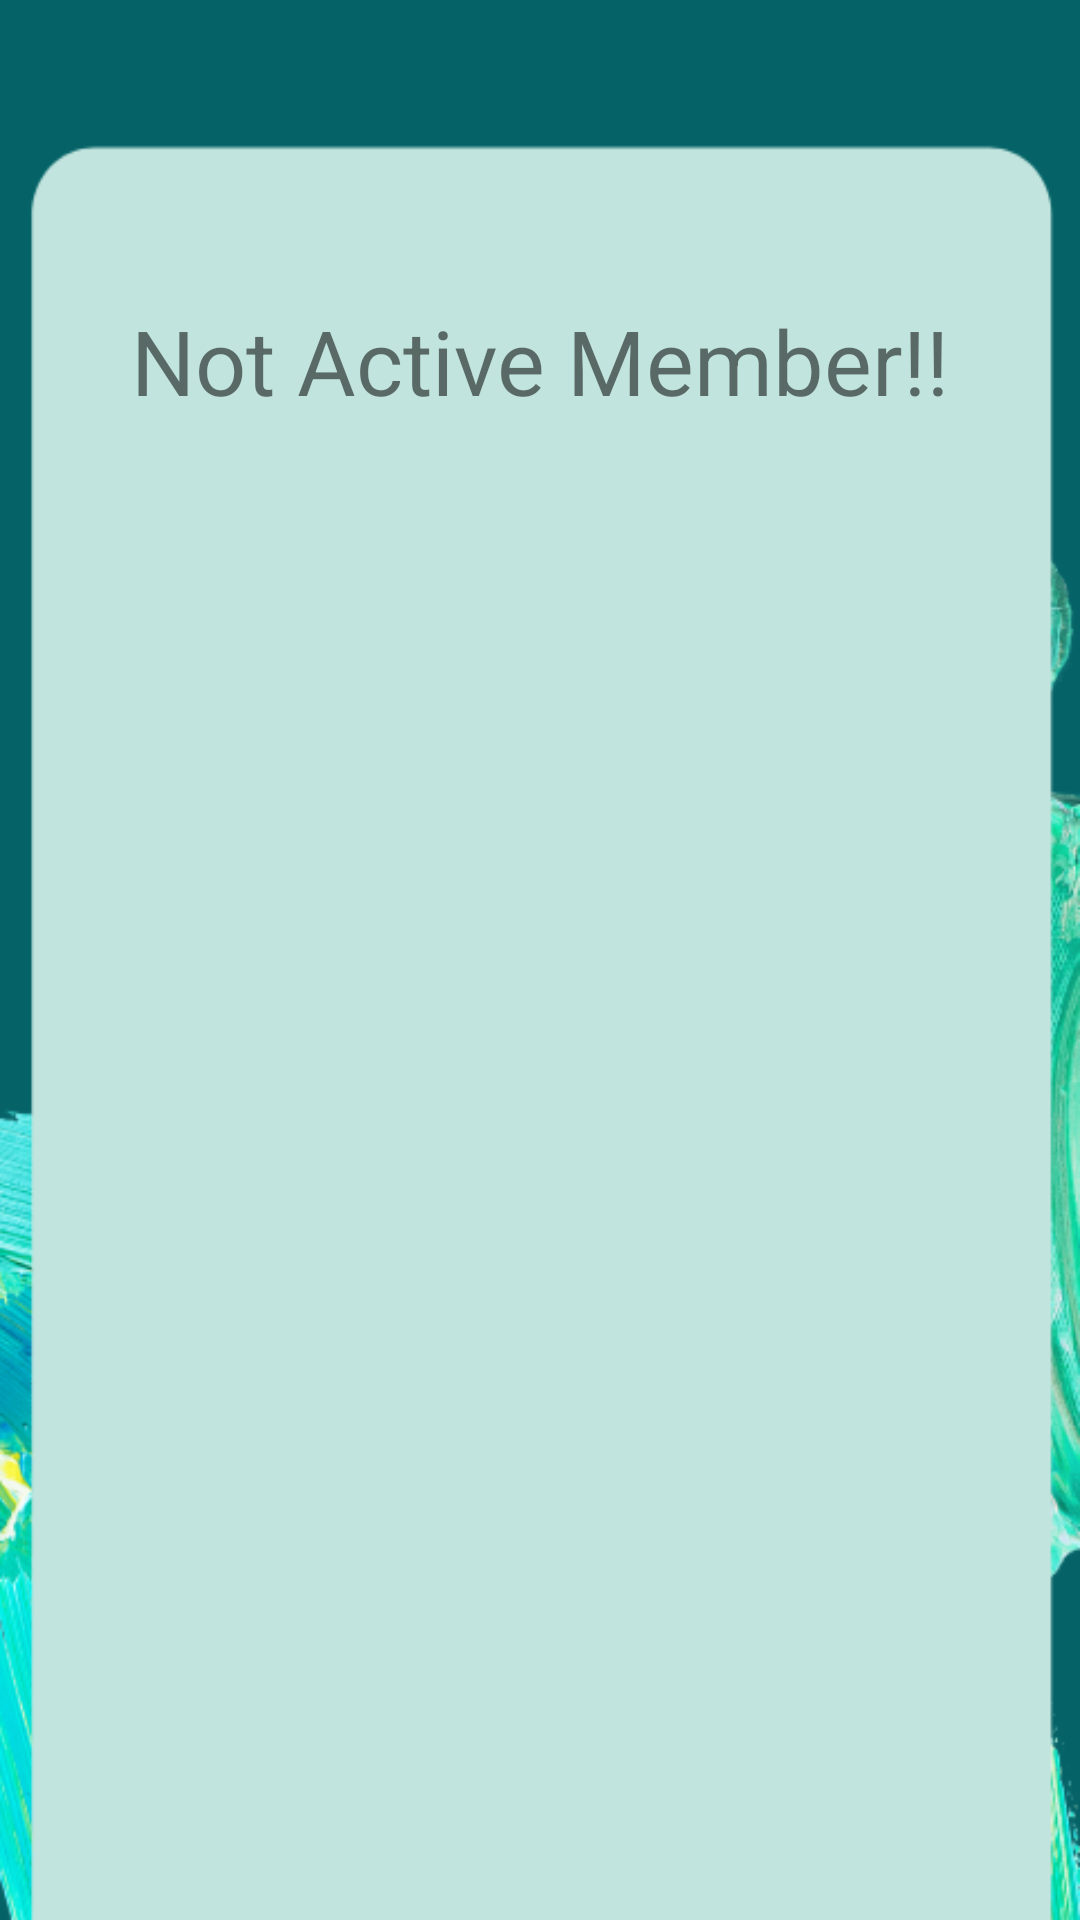

Here is an Android app screen rendered from its layout file. Give the layout XML and the strings, colors and styles it references.
<!-- AndroidManifest.xml: application theme Theme.SeniorAppClone -->
<!-- res/layout/activity_in_active_member.xml -->
<?xml version="1.0" encoding="utf-8"?>
<androidx.constraintlayout.widget.ConstraintLayout xmlns:android="http://schemas.android.com/apk/res/android"
    xmlns:app="http://schemas.android.com/apk/res-auto"
    xmlns:tools="http://schemas.android.com/tools"
    android:layout_width="match_parent"
    android:layout_height="match_parent"
    android:background="@drawable/fragmenttemplate"
    tools:context=".InActiveMember">


    // not active

    <TextView
        android:id="@+id/Display"
        android:layout_width="wrap_content"
        android:layout_height="wrap_content"
        android:layout_marginTop="100dp"
        android:text="Not Active Member!!"
        android:textSize="30sp"
        app:layout_constraintLeft_toLeftOf="parent"
        app:layout_constraintRight_toRightOf="parent"
        app:layout_constraintTop_toTopOf="parent" />


    <androidx.recyclerview.widget.RecyclerView
        android:id="@+id/notActive_member_recycler_list"
        android:layout_width="match_parent"
        android:layout_height="match_parent"
        android:layout_marginTop="150dp"
        app:layout_constraintBottom_toBottomOf="parent"
        app:layout_constraintLeft_toLeftOf="parent"
        app:layout_constraintRight_toRightOf="parent"
        app:layout_constraintTop_toBottomOf="@+id/Display" />

</androidx.constraintlayout.widget.ConstraintLayout>
<!-- resources referenced by this layout -->
<resources>
  <!-- drawable fragmenttemplate: png bitmap (drawable-hdpi, 34265 bytes) -->
  <style name="Theme.SeniorAppClone" parent="Theme.MaterialComponents.DayNight.NoActionBar">
          
          <item name="colorPrimary">@color/teal_700</item>
          <item name="colorPrimaryVariant">@color/teal_200</item>
          <item name="colorOnPrimary">@color/white</item>
          
          <item name="colorSecondary">@color/teal_200</item>
          <item name="colorSecondaryVariant">@color/teal_700</item>
          <item name="colorOnSecondary">@color/black</item>
          
          <item name="android:statusBarColor" tools:targetApi="l">?attr/colorPrimaryVariant</item>
          
      </style>
  <color name="teal_700">#FF018786</color>
  <color name="teal_200">#FF03DAC5</color>
  <color name="white">#FFFFFFFF</color>
  <color name="black">#FF000000</color>
</resources>
